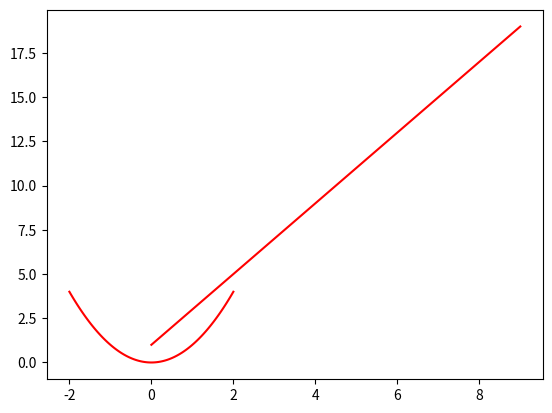
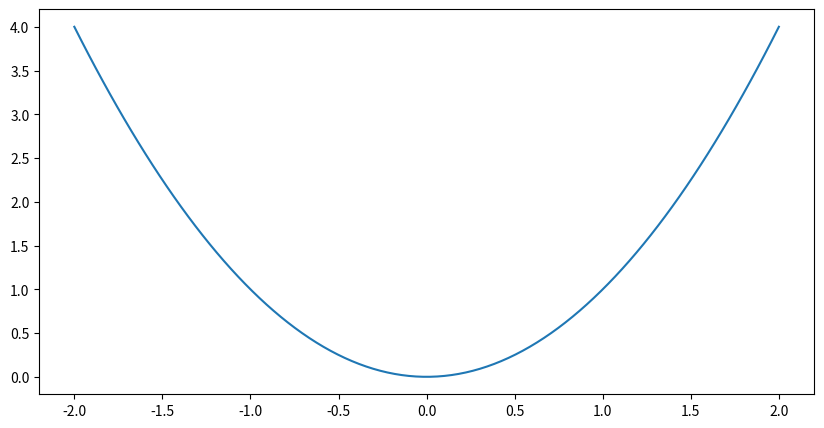

The script that saved these images, in order:
# -*- coding: utf-8 -*-
import numpy as np
import matplotlib.pyplot as plt

# Cria um arranjo de 0 até 9 dividido em 10 partes iguais
x = np.linspace(0, 9, 10)  

# Equação da reta
y = 2 * x + 1

# Criamos o plot para os valores de x e y
plt.plot(x, y, "r-") #b- é cor azul
plt.show()

##################

import numpy as np
import matplotlib.pyplot as plt

# Cria um arranjo de -2 até 2 dividido em 100 partes iguais
x = np.linspace(-2, 2, 100)
# Equação de uma parábola
y = x ** 2 

# Criamos o plot para os valores de x e y
plt.plot(x, y, "r-")
plt.show()


##################


# Import libraries
import matplotlib.pyplot as plt
import numpy as np

# Creating vectors X and Y valores vão desde -2 a 2 dividido em 100 partes
x = np.linspace(-2, 2, 100)
y = x ** 2 # representa a potencia de Y=x^2 parabola

fig = plt.figure(figsize = (10, 5)) #cria uma figura com dimensões 10,5
# plotar os pontos
plt.plot(x, y)
# mostra o grafico
plt.show()

